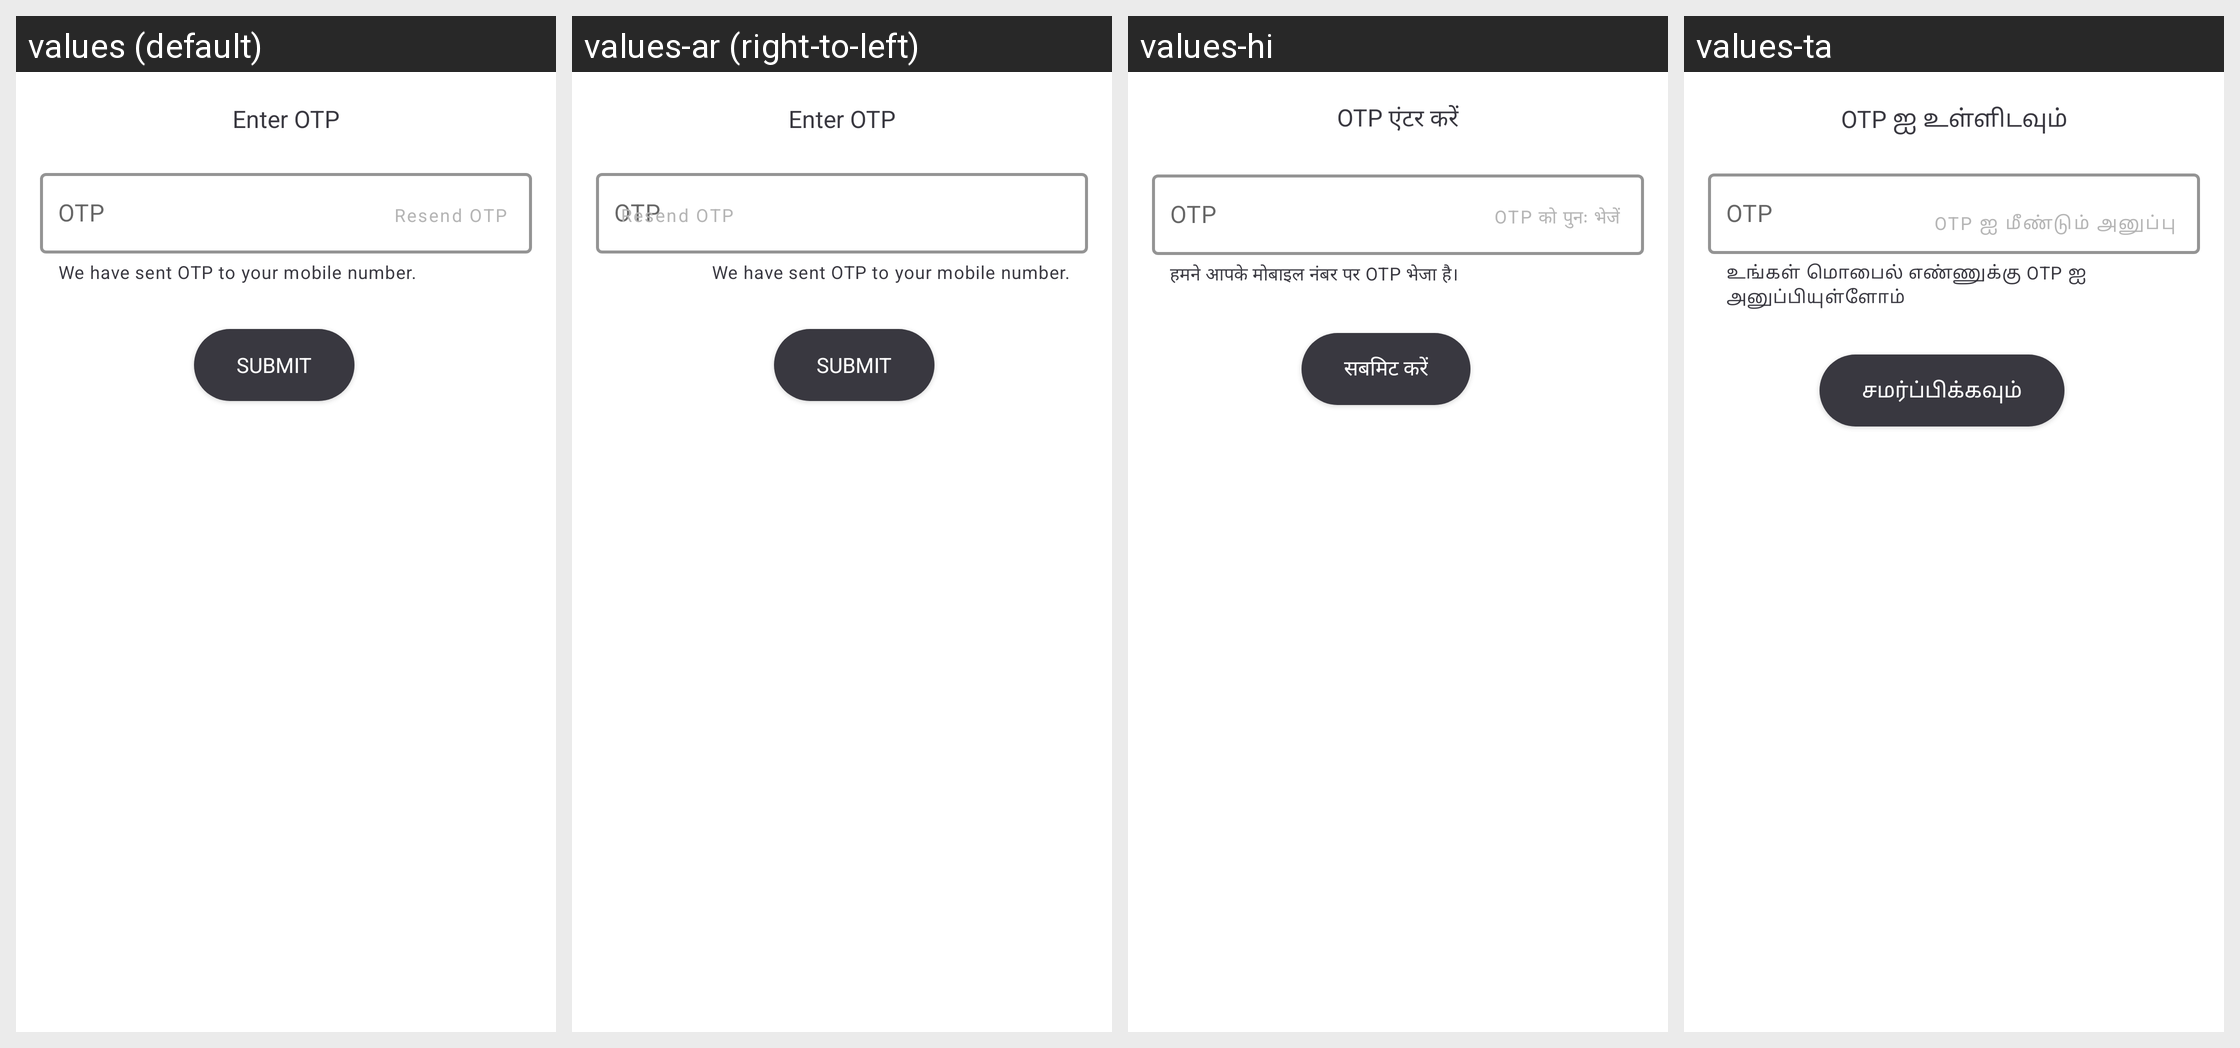

This grid shows one Android layout under several languages. Give, for every string resource on the screen, its name, the default text and each shown locale's text.
Android screen res/layout/otp_validation_layout.xml rendered under 4 locales, left to right: values (default), values-ar (right-to-left), values-hi, values-ta. Device: Nexus 5 (rendered at 1080×1920; each locale shown at half size, 540×960, under a caption strip naming it); theme AppTheme.
Other locales in the repository, not shown: values-as, values-ba, values-ca, values-cs, values-da, values-de, values-el, values-es, values-eu, values-fi, values-fr, values-gu, values-hu, values-it, values-iw, values-ja, values-ka, values-ko, values-ma, values-mal, values-nl, values-od, values-pl, values-pu, values-ro, values-ru, values-sk, values-sv, values-te, values-th, values-tr, values-zh-rCN, values-zh-rHK, values-zh-rTW.
Strings drawn on this screen, with the default value and each locale's value (text and hints the layout hard-codes, and strings that could not be matched under every locale, appear in the picture but are not listed):

enter_otp
  values: Enter OTP
  values-ar: Enter OTP  [not translated; the default value is used]
  values-hi: OTP एंटर करें
  values-ta: OTP ஐ உள்ளிடவும்

otp
  values: OTP
  values-ar: OTP  [not translated; the default value is used]
  values-hi: OTP
  values-ta: OTP

we_have_sent_otp
  values: We have sent OTP to your mobile number.
  values-ar: We have sent OTP to your mobile number.  [not translated; the default value is used]
  values-hi: हमने आपके मोबाइल नंबर पर OTP भेजा है।
  values-ta: உங்கள் மொபைல் எண்ணுக்கு OTP ஐ அனுப்பியுள்ளோம்

resend_otp
  values: Resend OTP
  values-ar: Resend OTP  [not translated; the default value is used]
  values-hi: OTP को पुनः भेजें
  values-ta: OTP ஐ மீண்டும் அனுப்பு

submit
  values: Submit
  values-ar: Submit  [not translated; the default value is used]
  values-hi: सबमिट करें
  values-ta: சமர்ப்பிக்கவும்
